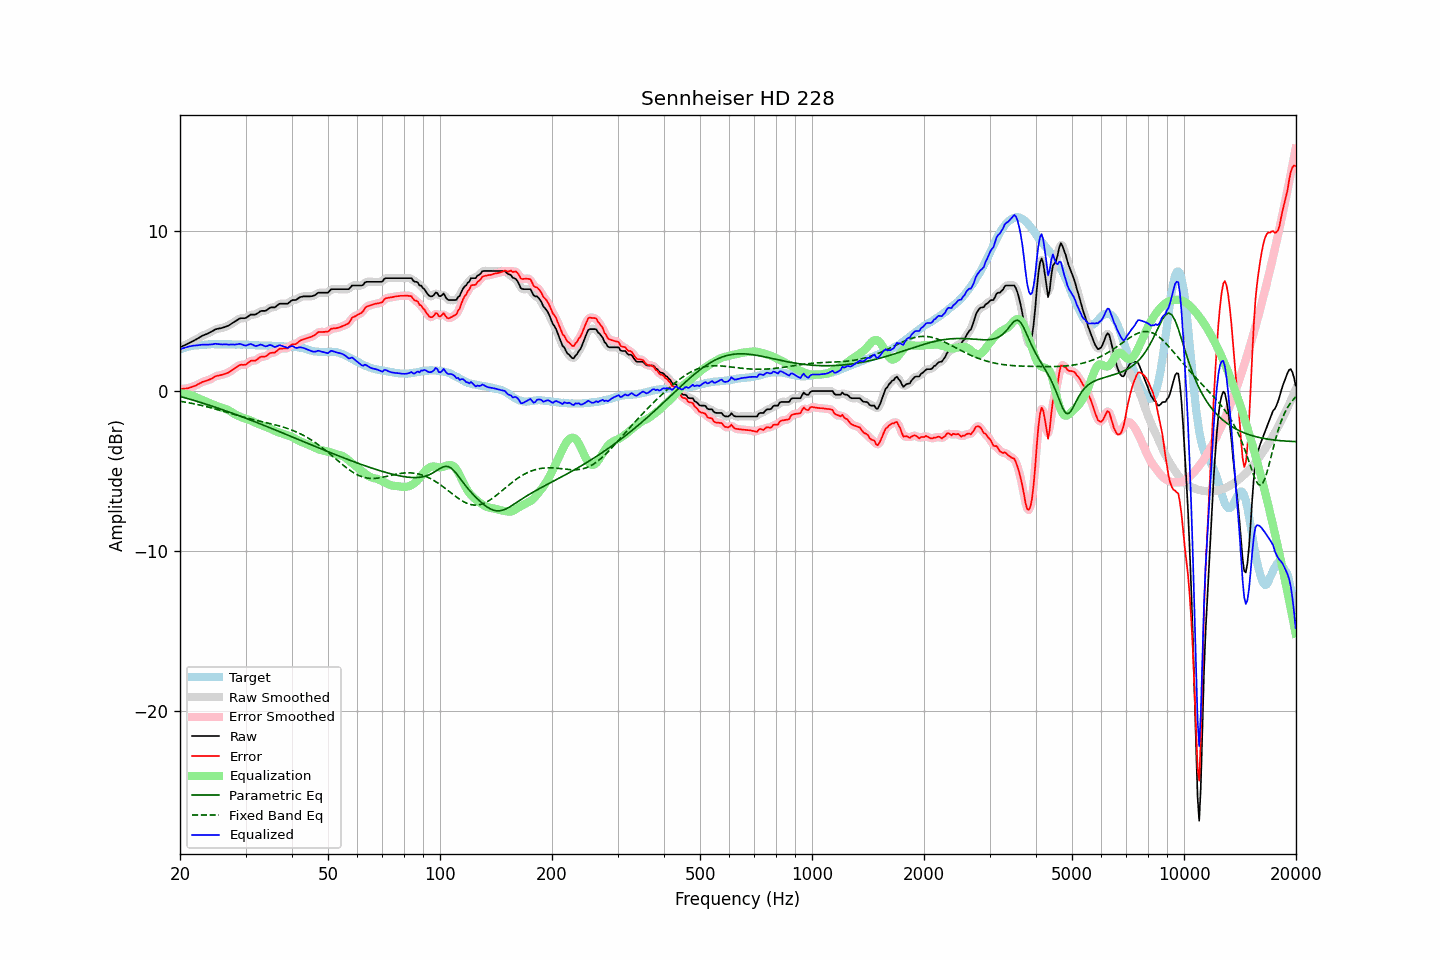

Values plotted in this chart, from the file beside it:
frequency, raw, error, smoothed, error_smoothed, equalization, parametric_eq, fixed_band_eq, equalized_raw, equalized_smoothed, target
20.00, 2.75, 0.13, 2.75, 0.13, -0.13, -0.33, -0.63, 2.62, 2.62, 2.62
20.20, 2.79, 0.13, 2.79, 0.14, -0.13, -0.35, -0.65, 2.65, 2.66, 2.66
20.40, 2.84, 0.15, 2.83, 0.14, -0.14, -0.38, -0.66, 2.70, 2.69, 2.69
20.61, 2.88, 0.16, 2.88, 0.16, -0.16, -0.41, -0.68, 2.72, 2.72, 2.72
20.81, 2.93, 0.17, 2.93, 0.17, -0.17, -0.44, -0.70, 2.75, 2.75, 2.76
21.02, 2.98, 0.18, 2.98, 0.19, -0.20, -0.47, -0.72, 2.78, 2.78, 2.80
21.23, 3.03, 0.22, 3.03, 0.22, -0.22, -0.50, -0.74, 2.81, 2.81, 2.81
21.44, 3.08, 0.25, 3.08, 0.25, -0.25, -0.53, -0.76, 2.83, 2.83, 2.83
21.66, 3.14, 0.29, 3.13, 0.29, -0.29, -0.56, -0.77, 2.85, 2.84, 2.85
21.87, 3.19, 0.33, 3.19, 0.33, -0.33, -0.59, -0.80, 2.86, 2.86, 2.86
22.09, 3.24, 0.36, 3.24, 0.37, -0.38, -0.62, -0.82, 2.86, 2.86, 2.88
22.31, 3.30, 0.42, 3.30, 0.42, -0.43, -0.65, -0.84, 2.87, 2.87, 2.88
22.54, 3.36, 0.47, 3.36, 0.47, -0.47, -0.68, -0.86, 2.89, 2.89, 2.88
22.76, 3.42, 0.52, 3.42, 0.53, -0.52, -0.71, -0.88, 2.90, 2.90, 2.89
22.99, 3.48, 0.58, 3.47, 0.58, -0.56, -0.74, -0.91, 2.92, 2.91, 2.89
23.22, 3.52, 0.61, 3.52, 0.61, -0.60, -0.77, -0.93, 2.92, 2.92, 2.90
23.45, 3.56, 0.65, 3.56, 0.65, -0.64, -0.81, -0.95, 2.91, 2.92, 2.91
23.69, 3.60, 0.67, 3.60, 0.68, -0.69, -0.84, -0.98, 2.91, 2.91, 2.92
23.92, 3.65, 0.72, 3.65, 0.71, -0.73, -0.87, -1.00, 2.92, 2.92, 2.93
24.16, 3.70, 0.76, 3.70, 0.75, -0.77, -0.91, -1.03, 2.92, 2.92, 2.94
24.40, 3.75, 0.80, 3.75, 0.81, -0.82, -0.94, -1.06, 2.93, 2.94, 2.95
24.65, 3.81, 0.87, 3.81, 0.87, -0.86, -0.97, -1.08, 2.95, 2.95, 2.94
24.89, 3.87, 0.93, 3.86, 0.92, -0.90, -1.01, -1.11, 2.97, 2.96, 2.94
25.14, 3.90, 0.96, 3.90, 0.96, -0.94, -1.04, -1.14, 2.96, 2.96, 2.94
25.39, 3.92, 0.98, 3.92, 0.98, -0.97, -1.07, -1.17, 2.95, 2.95, 2.94
25.65, 3.94, 1.00, 3.94, 1.00, -1.00, -1.11, -1.20, 2.94, 2.94, 2.94
25.91, 3.96, 1.03, 3.96, 1.03, -1.03, -1.14, -1.23, 2.93, 2.93, 2.93
26.16, 3.99, 1.05, 3.99, 1.06, -1.06, -1.18, -1.26, 2.93, 2.93, 2.94
26.43, 4.03, 1.09, 4.02, 1.09, -1.09, -1.21, -1.28, 2.93, 2.93, 2.94
26.69, 4.07, 1.13, 4.06, 1.12, -1.13, -1.25, -1.31, 2.94, 2.93, 2.94
26.96, 4.10, 1.16, 4.11, 1.17, -1.18, -1.29, -1.34, 2.92, 2.93, 2.94
27.23, 4.16, 1.22, 4.16, 1.23, -1.24, -1.32, -1.37, 2.92, 2.92, 2.94
27.50, 4.23, 1.29, 4.22, 1.29, -1.30, -1.36, -1.40, 2.93, 2.92, 2.94
27.77, 4.29, 1.36, 4.29, 1.36, -1.37, -1.40, -1.43, 2.92, 2.92, 2.92
28.05, 4.35, 1.43, 4.35, 1.43, -1.43, -1.43, -1.46, 2.92, 2.92, 2.92
28.33, 4.42, 1.51, 4.42, 1.50, -1.49, -1.47, -1.49, 2.93, 2.93, 2.91
28.62, 4.48, 1.56, 4.48, 1.57, -1.54, -1.51, -1.52, 2.94, 2.95, 2.92
28.90, 4.55, 1.63, 4.54, 1.62, -1.58, -1.54, -1.55, 2.97, 2.96, 2.92
29.19, 4.57, 1.66, 4.56, 1.64, -1.62, -1.58, -1.58, 2.95, 2.94, 2.91
29.48, 4.57, 1.65, 4.57, 1.65, -1.66, -1.62, -1.61, 2.91, 2.91, 2.92
29.78, 4.57, 1.65, 4.57, 1.66, -1.70, -1.66, -1.64, 2.87, 2.87, 2.92
30.08, 4.59, 1.67, 4.60, 1.69, -1.73, -1.70, -1.66, 2.85, 2.87, 2.92
30.38, 4.66, 1.75, 4.66, 1.75, -1.76, -1.74, -1.69, 2.89, 2.90, 2.91
30.68, 4.73, 1.82, 4.73, 1.82, -1.80, -1.77, -1.72, 2.93, 2.93, 2.91
30.99, 4.80, 1.90, 4.78, 1.88, -1.84, -1.81, -1.74, 2.96, 2.94, 2.89
31.30, 4.80, 1.91, 4.80, 1.90, -1.88, -1.85, -1.77, 2.92, 2.91, 2.89
31.61, 4.80, 1.91, 4.80, 1.91, -1.93, -1.89, -1.79, 2.87, 2.87, 2.89
31.93, 4.80, 1.92, 4.81, 1.93, -1.98, -1.93, -1.82, 2.82, 2.84, 2.88
32.24, 4.86, 1.99, 4.86, 1.99, -2.02, -1.97, -1.84, 2.84, 2.85, 2.87
32.57, 4.93, 2.06, 4.93, 2.06, -2.05, -2.01, -1.87, 2.88, 2.88, 2.87
32.89, 5.01, 2.14, 4.99, 2.13, -2.09, -2.05, -1.89, 2.92, 2.91, 2.87
33.22, 5.03, 2.16, 5.02, 2.16, -2.13, -2.09, -1.91, 2.90, 2.89, 2.86
33.55, 5.03, 2.17, 5.03, 2.17, -2.18, -2.13, -1.94, 2.85, 2.85, 2.86
33.89, 5.03, 2.17, 5.04, 2.18, -2.22, -2.17, -1.96, 2.81, 2.83, 2.86
34.23, 5.08, 2.22, 5.09, 2.23, -2.26, -2.21, -1.98, 2.82, 2.83, 2.86
34.57, 5.16, 2.31, 5.15, 2.30, -2.29, -2.25, -2.00, 2.86, 2.86, 2.85
34.92, 5.23, 2.38, 5.21, 2.37, -2.33, -2.29, -2.03, 2.89, 2.88, 2.85
35.27, 5.25, 2.40, 5.24, 2.40, -2.38, -2.33, -2.05, 2.87, 2.86, 2.84
35.62, 5.25, 2.42, 5.25, 2.42, -2.43, -2.37, -2.08, 2.82, 2.82, 2.83
35.97, 5.25, 2.42, 5.27, 2.44, -2.49, -2.42, -2.10, 2.76, 2.79, 2.83
... 635 more rows
